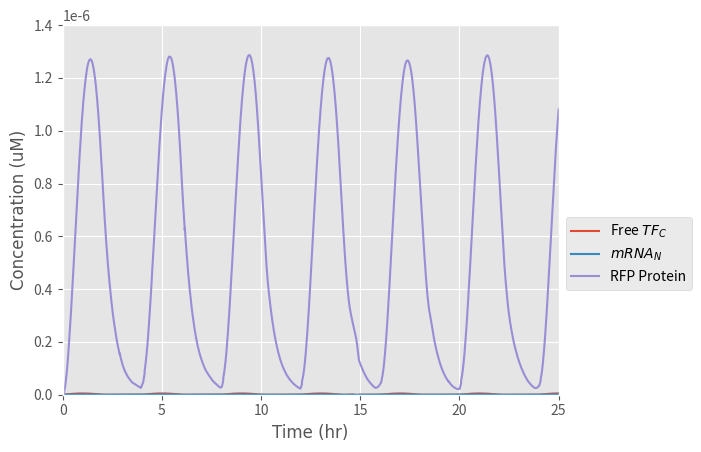

Write the Python code that produced this figure.
from scipy.integrate import odeint
import numpy as np
import matplotlib.pyplot as plt
import math

#The rate of photocleavage is dependant on the light intensity of the light. We optimised the light intensity we will
#be using in our optogenetic technology, therefore the rate of photoactivation can be calculated from the equation below:
#k1 = (K*((L)**n)/(K+L))
#where: K= 7.95 W/cm^2 ; L= 27 W/cm^2 ; n= 1

k1_pulsing_array =[]
light_pulsing=0
k1_pulse=0
k1= 6.14

def pulsing(t2):

    ON=22/24

    if t2<0:
        k1_pulse =0

    else:
        k1_pulse = k1 * (math.sin(((t2/24 - math.floor(t2/24))) * math.pi / (1 - ON)))

    if k1_pulse<0:
        k1_pulse =0
    #k1_pulsing_array.append(k1_pulse)

    return k1_pulse

k1_rate_array = []


def diff_eqs(y, t):
    '''This function contains the differential equations'''

    light_pulsing = pulsing(t)
    """Unpacking y"""
    TF = y[0]  # Bound transbembrane protein by PhoCl
    #TFb = y[1]  #Transcrption (microM/L)
    mRNA = y[1]  # Translation (microM/L)
    P = y[2]  # Expression of the RFP protein (microM/L)

    """Set rate constants"""  # we made these numbers up we are now looking into fixing them and adding rate equations for the k values

    k2 =  57.6 # Rate of transcription per transcript (1/hr)
    k3 = 12 # Rate of translation (1/hr)
    d1= 60/13 # Degradation of transcription factors (1/hr)
    d2 = 1.68 # Degradation of mRNA (1/hr)
    d3 = 1.86 # Degradation of translated protein (1/hr)
    a = 190.8 # Rate of transport of TF from cytoplasm to the nucleus (1/hr)
    b = 180 # Rate of transport of mRNA from nucleus to cytoplasm (1/hr)

    #Rate of PhoCL being cleaved by light and transmembrane protein complex being released in the cytoplasm
    dTF_dt = (light_pulsing*LACE)-(d1*TF)-(a*TF)

    #Rate at which TF binds to the promoter in the nucleus
    #print(copy_number)
    #dTFb_dt = (TF*copy_number*a)

    #Rate of transcription

    dmRNA_dt = (k2*TF)-(d2*mRNA)-(b*mRNA)

    #Rate of translation
    Pt = 9.26 * (10 ** -6)  #Maximum concentration of Protein the cells can produce (umol/L)
    n = (1 - (P / (Pt)))

    dP_dt = (n*b*k3*mRNA)-(d3*P)

    """Repack solution in same order as y"""
    sol = [dTF_dt, dmRNA_dt, dP_dt]

    return sol

if __name__ == "__main__":
    time_steps = 100000 # Number o timepoints to simulate
    stop_time = 25
    t = np.linspace(0, stop_time, time_steps)  # Set the time frame (start_time, stop_time, step) time frames are equally spaced within the two limits

    '''Set initial species concentration values'''
    LACE = 1.54*(10**-7)  # Initial concentration of the transmembrane protein complex (units)
    TF_0 = 0  # Starting concentration of free TF in thej cytoplasm
    #TFb_0= 0 # Starting conentration of the TF bound to the promoter
    mRNA_0 = 0  # Starting mRNA concentration (microM/L)
    P_0 = 0  # Starting protein concentration (microM/L)

    '''Pack intial conditions into an array'''
    y0 = [TF_0, mRNA_0, P_0]

    L_range = [27]
    #These are the range of light intensities who's effect was evaluated on the rate of 'k1'

    for L in L_range:
        print(L)

    t2_range = np.array([0, 1, 2, 3, 4, 5, 6, 7, 8])

    for t2 in t2_range:
        # print(t)
        light_pulsing = pulsing(t2)
        #  print(light_pulsing)
        sol = odeint(diff_eqs, y0, t)

    """plot output"""
    asfont = {'fontname': 'Arial'}
    hfont = {'fontname': 'Helvetica'}

    plt.style.use('ggplot')
    plt.ticklabel_format(style='sci', axis='y', scilimits=(0, 0))
    plt.ticklabel_format(style='sci', axis='x')
    plt.plot(t, sol[:, 0])
    plt.plot(t, sol[:, 1])
    plt.plot(t, sol[:, 2])

    plt.legend(['Free $TF_C$', '$mRNA_N$', 'RFP Protein'], bbox_to_anchor=(1, 0.5))
    #plt.legend(['Free $TF_C$'], bbox_to_anchor=(1, 0.5))
    #plt.legend(['0 W/$m^2$', '0.005 W/$m^2$', '0.01 W/$m^2$', '0.015 W/$m^2$', '0.02 W/$m^2$'], loc='lower right')
    #plt.title('Rate kinetics of mammalian cellular mechanisms with a light intensity of 0.02 W/$m^2$', fontsize=10, y=1.08)
    plt.ylabel('Concentration (uM)',**asfont)
    plt.xlabel('Time (hr)',**asfont)
    plt.xlim((0,stop_time))
    plt.ylim((0,0.0000014))
    plt.ticklabel_format(style='sci', axis='y', scilimits=(0, 0))

plt.show()
    #plt.title('Figure 2: Effect light intensity has on the rate of RFP expression', fontsize=10, y=1.08)

